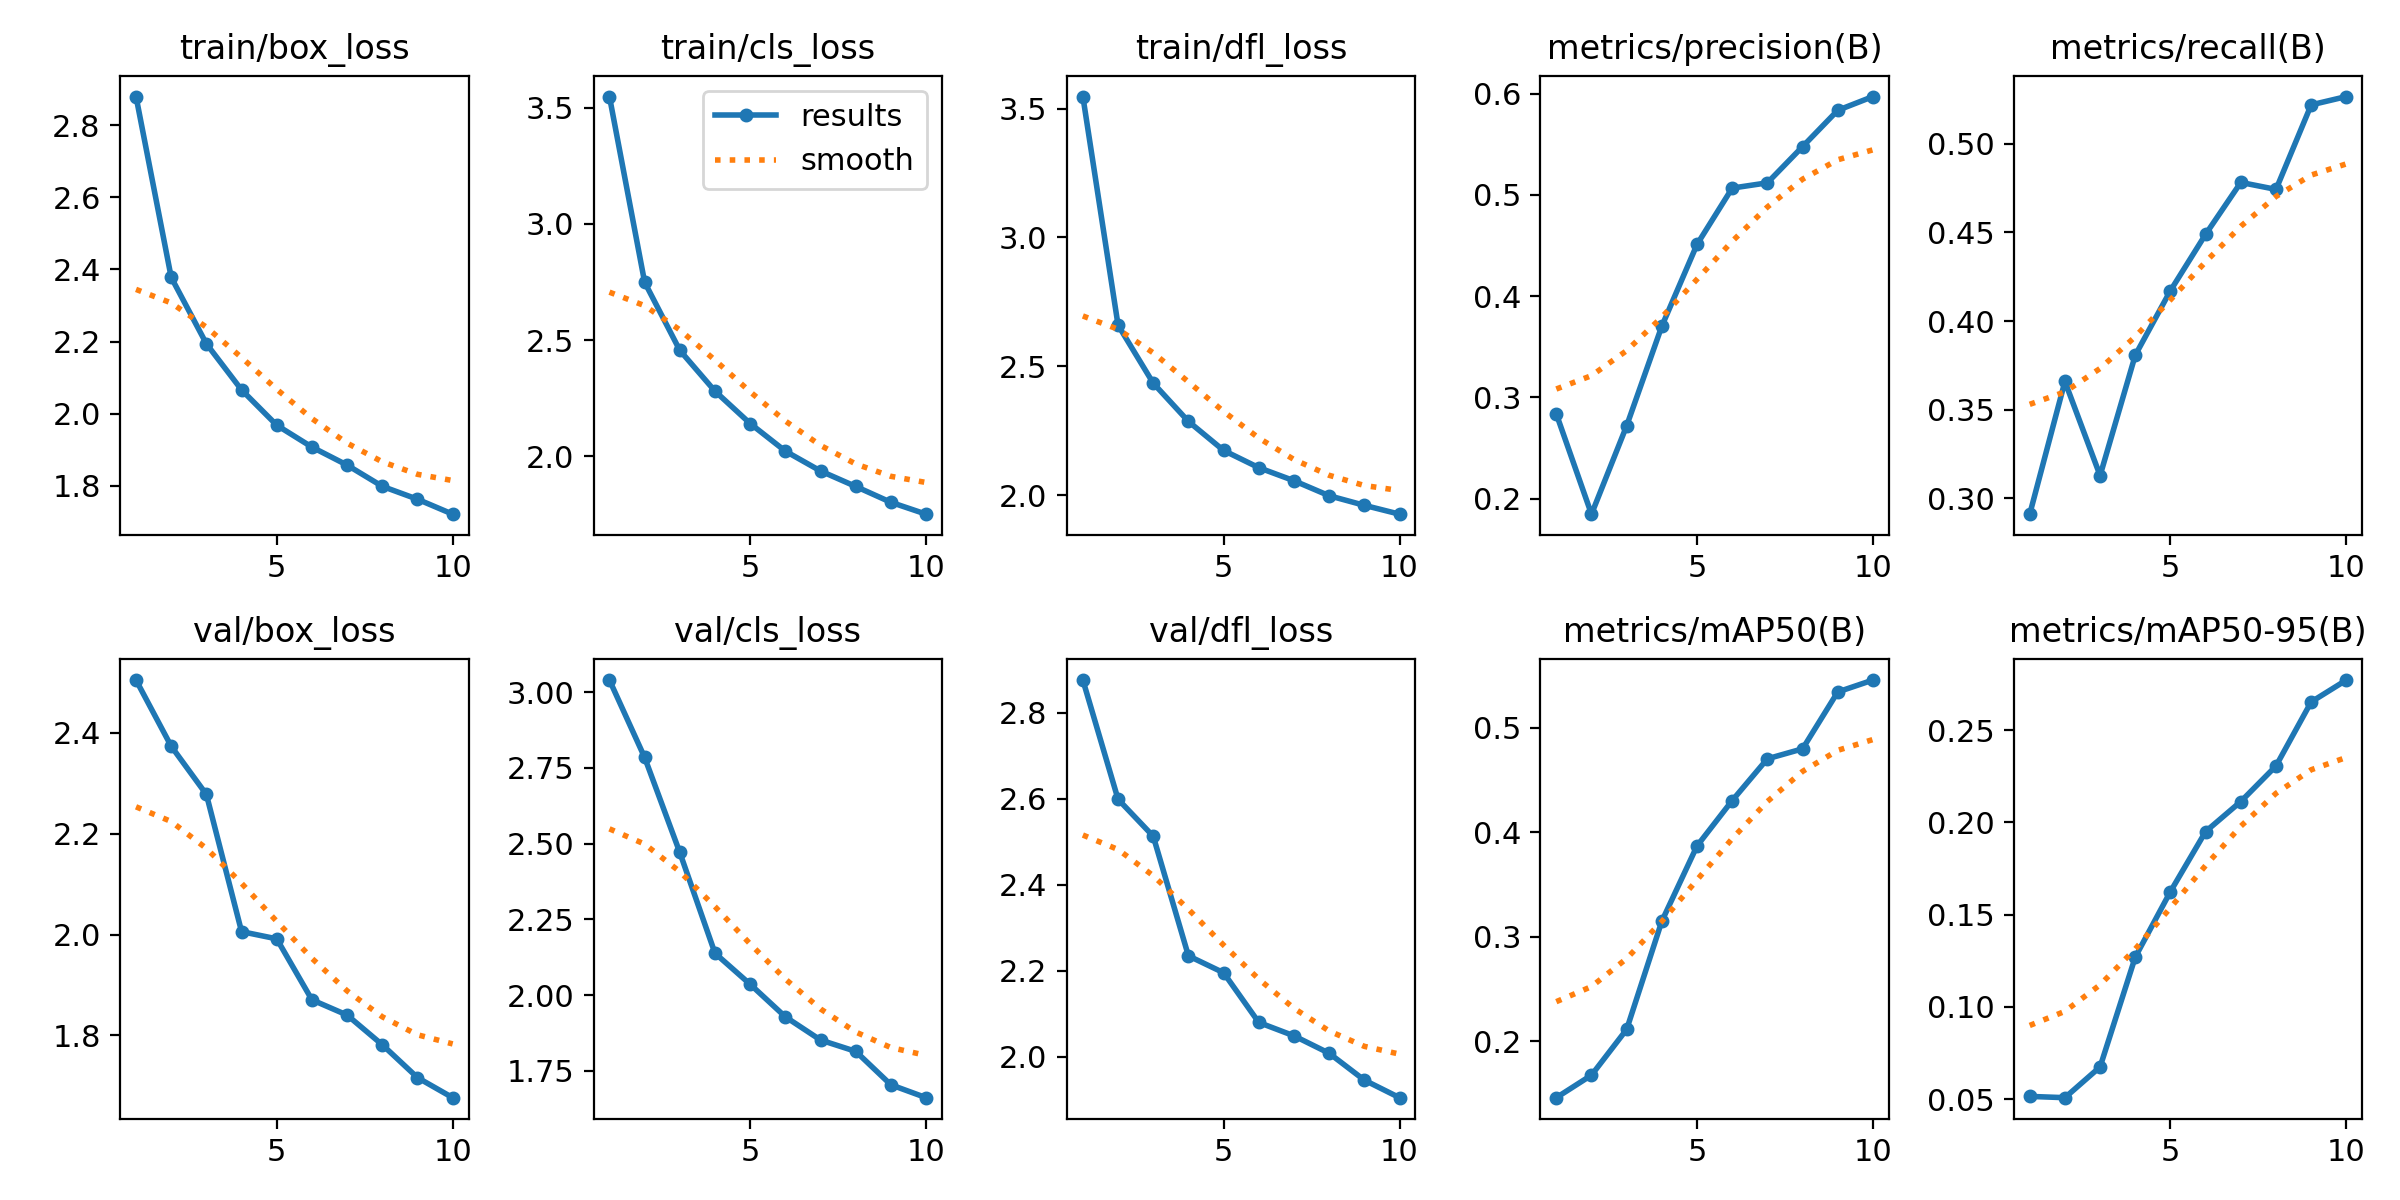

The file beside this chart, header and first rows:
epoch, time, train/box_loss, train/cls_loss, train/dfl_loss, metrics/precision(B), metrics/recall(B), metrics/mAP50(B), metrics/mAP50-95(B), val/box_loss, val/cls_loss, val/dfl_loss, lr/pg0, lr/pg1, lr/pg2
1, 103.3, 2.879, 3.548, 3.547, 0.2837, 0.2911, 0.1462, 0.05156, 2.505, 3.04, 2.876, 0.0005544, 0.0005544, 0.0005544
2, 188.7, 2.378, 2.749, 2.66, 0.1847, 0.3659, 0.1678, 0.05087, 2.373, 2.784, 2.599, 0.001, 0.001, 0.001
3, 275.5, 2.194, 2.456, 2.434, 0.272, 0.3129, 0.2115, 0.06754, 2.278, 2.471, 2.513, 0.001336, 0.001336, 0.001336
4, 359.4, 2.066, 2.28, 2.286, 0.3704, 0.3808, 0.3151, 0.127, 2.006, 2.139, 2.235, 0.001172, 0.001172, 0.001172
5, 443.1, 1.968, 2.141, 2.173, 0.4511, 0.4172, 0.387, 0.1625, 1.992, 2.036, 2.195, 0.001007, 0.001007, 0.001007
6, 527.2, 1.908, 2.022, 2.106, 0.5067, 0.4489, 0.4304, 0.195, 1.871, 1.929, 2.08, 0.0008418, 0.0008418, 0.0008418
7, 610.6, 1.858, 1.936, 2.056, 0.5119, 0.4782, 0.4703, 0.2113, 1.84, 1.852, 2.049, 0.0006768, 0.0006768, 0.0006768
8, 694.1, 1.799, 1.87, 1.997, 0.5476, 0.4742, 0.4799, 0.2306, 1.781, 1.815, 2.008, 0.0005118, 0.0005118, 0.0005118
9, 777.4, 1.763, 1.802, 1.96, 0.5835, 0.5219, 0.5343, 0.2653, 1.716, 1.704, 1.946, 0.0003467, 0.0003467, 0.0003467
10, 860.9, 1.722, 1.751, 1.926, 0.5971, 0.5266, 0.5456, 0.2771, 1.677, 1.662, 1.905, 0.0001817, 0.0001817, 0.0001817
